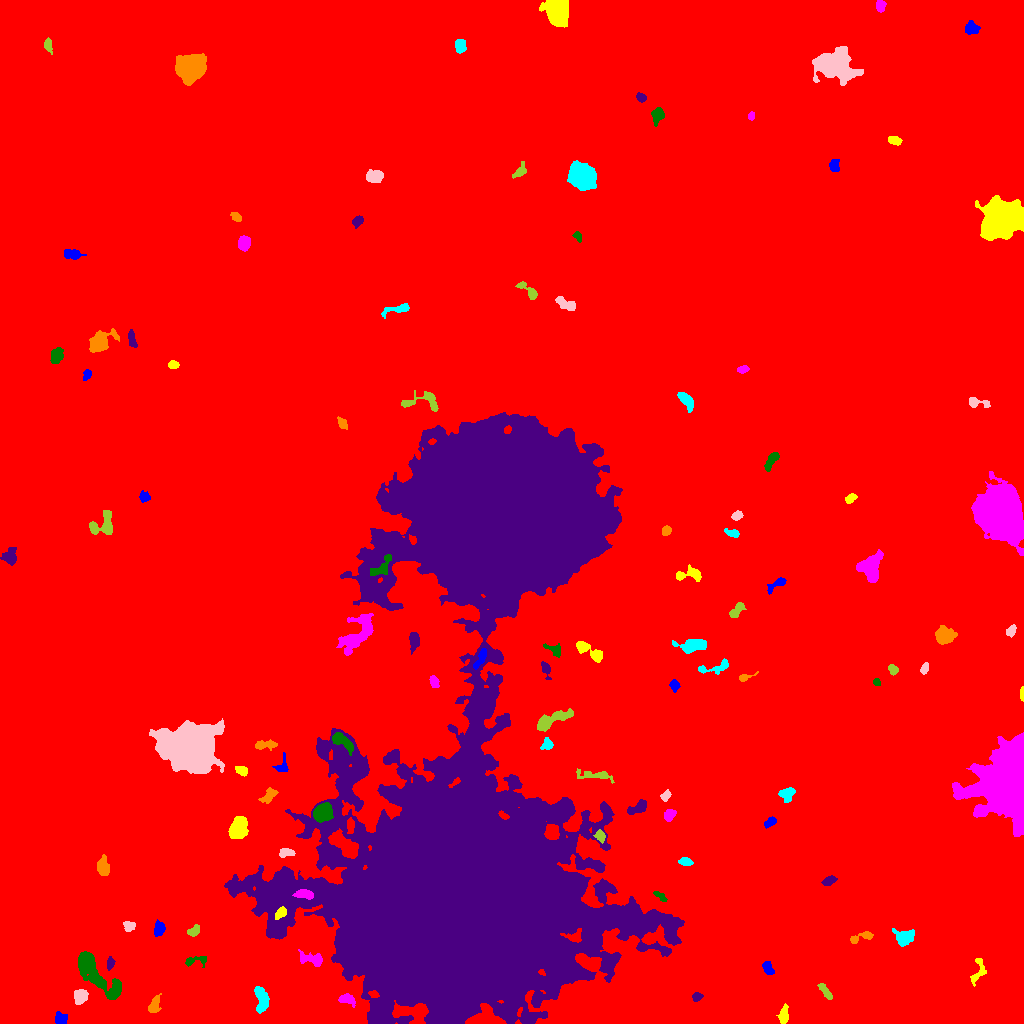

Source data for this figure (header and first rows):
ID, X, Y, A, B, theta, total_flux, mu_max, mu_median, mu_mean, R_fwhm, R_e, R10, R90, x_start, x_end, y_start, y_end, area, greylevel
0, 514.6, 492.5, 294.7, 290.6, 0.7884, 2676350, 17.0, 2.0, 2.955, 94.26, 248.2, 93.03, 407.4, 0, 1023, 0, 1023, 905714, 2.955
1, 60.33, 4.005, 2.985, 2.913, -1.286, 646.0, 11.0, 4.0, 4.715, 4.029, 3.432, 1.382, 5.585, 55, 67, 0, 12, 137, 12.72
2, 783.5, 8.116, 4.455, 2.203, 1.449, 320.0, 6.0, 2.0, 2.038, 3.827, 3.7, 1.382, 6.155, 776, 788, 0, 20, 157, 10.04
3, 346.7, 24.46, 3.696, 2.387, -0.2042, 410.0, 7.0, 2.0, 2.697, 3.949, 3.478, 1.262, 5.614, 338, 355, 16, 30, 152, 12.7
4, 93.69, 52.11, 16.06, 4.882, -0.817, 5184, 21.0, 5.0, 6.077, 6.408, 8.058, 2.877, 14.09, 78, 121, 24, 72, 853, 13.08
5, 697, 26.89, 2.362, 2.039, 0.4968, 229.0, 6.0, 2.0, 2.726, 3.523, 2.706, 0.9772, 4.37, 692, 703, 22, 31, 84, 10.73
6, 154.2, 18.11, 4.569, 2.393, 1.197, 413.0, 5.0, 3.0, 2.488, 5.202, 4.029, 1.596, 6.077, 148, 161, 11, 30, 166, 13.49
7, 261.4, 24.11, 6.652, 2.87, -1.382, 945.0, 8.0, 3.0, 3.327, 6.358, 5.171, 2.034, 8.058, 254, 269, 10, 37, 284, 11.33
8, 80.29, 26.86, 3.411, 3.02, 0.9499, 856.0, 10.0, 4.0, 4.578, 5.262, 4.068, 1.596, 6.457, 74, 88, 19, 34, 187, 12.58
9, 825.7, 31.49, 5.308, 1.682, -0.9398, 261.0, 4.0, 2.0, 1.977, 5.14, 3.568, 1.382, 5.67, 817, 832, 24, 40, 132, 9.977
10, 13.98, 55.71, 26.63, 13.19, -1.513, 41270, 39.0, 6.0, 9.272, 13.05, 16.88, 6.129, 31.07, 0, 63, 0, 128, 4451, 16.27
11, 767.6, 55.51, 3.563, 2.086, -1.107, 390.0, 7.0, 3.0, 3.071, 3.989, 3.432, 1.382, 5.382, 762, 774, 49, 62, 127, 11.07
12, 978, 51.76, 7.39, 3.173, 1.266, 307.0, 4.0, 2.0, 1.633, 5.499, 4.37, 1.693, 6.887, 970, 986, 37, 65, 188, 9.633
13, 313.5, 64.1, 6.508, 2.791, -0.2366, 641.0, 8.0, 2.0, 2.728, 4.406, 4.26, 1.596, 7.247, 298, 322, 57, 74, 235, 12.73
14, 196.3, 62.64, 6.917, 2.372, 0.1361, 278.0, 5.0, 2.0, 1.958, 3.656, 3.568, 1.382, 5.754, 185, 206, 56, 67, 142, 9.958
15, 110, 59.98, 3.045, 1.724, 1.405, 216.0, 4.0, 2.0, 2.455, 4.549, 2.877, 1.262, 4.442, 107, 115, 53, 67, 88, 11.45
16, 860.9, 85.78, 7.235, 2.089, 0.309, 280.0, 5.0, 2.0, 1.842, 3.656, 3.656, 1.382, 6.129, 850, 873, 80, 92, 152, 9.842
17, 904.6, 86.41, 4.144, 3.242, 0.1275, 1776, 21.0, 5.0, 6.627, 4.652, 4.26, 1.693, 7.313, 892, 914, 77, 95, 268, 14.63
18, 128.7, 97.38, 2.93, 2.584, -0.03853, 230.0, 5.0, 2.0, 2.091, 3.338, 3.29, 1.262, 5.171, 123, 135, 92, 102, 110, 10.09
19, 193.8, 92.12, 3.262, 2.293, 0.5542, 309.0, 5.0, 3.0, 2.711, 4.406, 3.385, 1.382, 5.232, 187, 199, 87, 99, 114, 10.71
20, 703.1, 101.7, 3.765, 1.963, 0.03638, 224.0, 4.0, 2.0, 1.764, 4.754, 3.338, 1.262, 5.352, 696, 711, 97, 106, 127, 12.76
21, 159, 94.63, 3.433, 2.503, 1.354, 513.0, 8.0, 3.0, 3.466, 4.618, 3.742, 1.493, 5.917, 154, 165, 87, 104, 148, 11.47
22, 280.6, 110.6, 3.264, 1.985, 0.8094, 459.0, 9.0, 4.0, 3.991, 3.656, 3.141, 1.262, 4.951, 275, 286, 104, 117, 115, 29.99
23, 304.5, 129.2, 4.663, 2.111, -0.132, 648.0, 10.0, 4.0, 4.0, 4.549, 3.827, 1.493, 6.05, 292, 313, 124, 134, 162, 29.0
24, 660.6, 127, 4.006, 1.513, -0.6884, 269.0, 7.0, 3.0, 3.092, 3.338, 2.877, 0.9772, 4.514, 653, 667, 122, 132, 87, 11.09
25, 828.9, 142.1, 3.402, 1.652, 0.4064, 156.0, 4.0, 1.0, 1.357, 4.184, 2.985, 1.128, 4.514, 821, 837, 138, 148, 115, 10.36
26, 102.8, 156.5, 4.815, 2.673, -1.506, 545.0, 6.0, 3.0, 2.633, 5.781, 4.514, 1.784, 6.979, 97, 109, 148, 169, 207, 10.63
27, 685.2, 161.7, 3.189, 1.899, -0.1692, 295.0, 6.0, 3.0, 2.783, 4.184, 3.141, 1.262, 4.951, 678, 693, 158, 166, 106, 10.78
28, 285.5, 170.7, 4.043, 2.162, 0.1309, 316.0, 6.0, 3.0, 2.59, 4.583, 3.568, 1.382, 5.352, 279, 295, 166, 175, 122, 12.59
29, 600.3, 187.4, 2.659, 2.148, -1.137, 349.0, 8.0, 3.0, 3.324, 3.949, 3.038, 1.128, 4.787, 593, 605, 180, 194, 105, 15.32
30, 350.3, 198.4, 3.407, 1.661, -1.558, 316.0, 9.0, 2.0, 2.847, 2.459, 2.932, 0.9772, 4.754, 347, 354, 190, 206, 111, 18.85
31, 770.5, 201.7, 3.123, 1.932, 0.63, 259.0, 6.0, 2.0, 2.539, 3.909, 2.985, 1.128, 4.787, 764, 776, 195, 207, 102, 10.54
32, 237.2, 194.6, 5.377, 4.087, 1.015, 1392, 14.0, 3.0, 3.803, 3.949, 5.528, 1.871, 9.219, 228, 248, 185, 207, 366, 12.8
33, 669.4, 208.7, 3.081, 2.335, 0.6979, 429.0, 8.0, 3.0, 3.432, 4.297, 3.432, 1.262, 5.382, 664, 676, 202, 214, 125, 11.43
34, 322.2, 210.6, 4.057, 3.566, 0.5256, 4747, 45.0, 11.0, 14.74, 5.171, 4.754, 1.871, 7.899, 313, 333, 201, 221, 322, 29.74
35, 638.7, 216.1, 5.314, 2.56, 0.5082, 656.0, 8.0, 3.0, 3.417, 5.078, 4.222, 1.596, 6.747, 627, 646, 209, 224, 192, 13.42
36, 268.4, 227.4, 4.663, 2.417, 0.7537, 553.0, 7.0, 3.0, 3.372, 4.754, 3.949, 1.493, 6.257, 258, 278, 220, 236, 164, 11.37
37, 786.9, 229, 3.587, 3.073, 0.5468, 397.0, 5.0, 2.0, 2.23, 4.918, 4.107, 1.596, 6.206, 778, 795, 221, 236, 178, 12.23
38, 665.5, 227.7, 2.733, 1.925, 0.8806, 212.0, 5.0, 2.0, 2.382, 3.523, 2.932, 1.128, 4.514, 660, 671, 222, 234, 89, 11.38
39, 594.9, 248.1, 10.72, 2.296, -0.1003, 620.0, 6.0, 2.0, 2.672, 5.809, 5.171, 1.954, 7.919, 576, 614, 240, 255, 232, 9.672
40, 646.3, 258.7, 3.796, 1.572, 1.312, 157.0, 3.0, 1.0, 1.331, 4.146, 3.141, 1.262, 4.787, 641, 650, 250, 266, 118, 10.33
41, 282.3, 257.6, 4.974, 3.176, 1.358, 275.0, 4.0, 2.0, 2.115, 5.585, 3.7, 1.382, 5.614, 272, 288, 252, 271, 130, 11.12
42, 241.5, 252.8, 3.196, 2.118, -0.3595, 323.0, 6.0, 3.0, 2.991, 4.618, 3.385, 1.382, 5.14, 235, 247, 247, 257, 108, 11.99
43, 1012, 244.4, 14.79, 10.61, 1.42, 109972, 247.0, 11.0, 29.16, 7.653, 11.69, 3.827, 23.1, 952, 1023, 187, 291, 3771, 37.16
44, 341.7, 282.6, 6.325, 2.67, -0.6495, 829.0, 8.0, 3.0, 3.316, 5.754, 4.652, 1.871, 7.527, 332, 353, 268, 291, 250, 15.32
45, 458.5, 131.4, 77.41, 57.08, 1.571, 2002735, 207.0, 12.0, 25.84, 34.25, 58.16, 20.22, 116.1, 224, 684, 0, 611, 77511, 31.84
46, 265.3, 278.4, 5.877, 2.036, 0.07384, 379.0, 5.0, 2.0, 2.283, 4.514, 3.989, 1.493, 6.308, 255, 277, 273, 284, 166, 10.28
47, 546.9, 279.3, 2.991, 2.489, 1.477, 356.0, 6.0, 3.0, 3.069, 4.82, 3.385, 1.382, 5.109, 540, 553, 274, 286, 116, 13.07
48, 190.7, 275.4, 9.684, 8.535, -0.0627, 97564, 244.0, 14.0, 35.74, 8.519, 9.837, 3.613, 19.92, 149, 224, 250, 305, 2730, 43.74
49, 549.8, 302.6, 9.886, 2.929, 0.4334, 2569, 24.0, 5.0, 6.621, 4.478, 5.262, 1.871, 9.356, 537, 573, 292, 315, 388, 15.62
50, 764.9, 304.5, 6.504, 4.272, 1.288, 5082, 26.0, 6.0, 8.456, 7.269, 6.507, 2.585, 10.73, 753, 775, 290, 324, 601, 16.46
51, 674.3, 338.5, 2.477, 2.106, -1.327, 412.0, 10.0, 3.0, 4.12, 3.523, 2.764, 1.128, 4.618, 669, 680, 331, 344, 100, 13.12
52, 1022, 328.6, 2.966, 0.887, 1.542, 431.0, 23.0, 6.0, 7.836, 2.257, 1.871, 0.5642, 3.141, 1020, 1023, 322, 337, 55, 16.84
53, 433.5, 342.2, 3.143, 2.04, -1.226, 388.0, 8.0, 3.0, 3.767, 3.909, 3.141, 1.128, 5.046, 429, 439, 336, 348, 103, 12.77
54, 876.7, 341.2, 1.868, 1.68, -1.031, 162.0, 6.0, 3.0, 3.0, 3.141, 2.257, 0.7979, 3.478, 873, 880, 338, 345, 54, 11.0
55, 545.7, 354.4, 4.344, 1.895, -1.251, 430.0, 8.0, 3.0, 3.675, 3.949, 3.141, 1.262, 5.171, 541, 551, 344, 362, 117, 13.68
56, 744.1, 346.1, 4.154, 1.547, 0.3015, 253.0, 9.0, 2.0, 2.942, 2.394, 2.585, 0.9772, 4.37, 739, 758, 342, 352, 86, 13.94
57, 716.1, 356.2, 9.575, 2.659, 0.2164, 400.0, 5.0, 2.0, 1.97, 4.478, 4.37, 1.693, 7.047, 698, 728, 349, 365, 203, 9.97
58, 924.5, 354.7, 2.976, 1.687, 1.183, 245.0, 5.0, 3.0, 2.952, 3.989, 2.932, 1.128, 4.334, 920, 928, 349, 361, 83, 10.95
59, 892.8, 353.8, 2.424, 1.938, -1.078, 199.0, 5.0, 2.0, 2.187, 3.568, 2.706, 0.9772, 4.184, 888, 898, 348, 359, 91, 14.19
... 64 more rows
